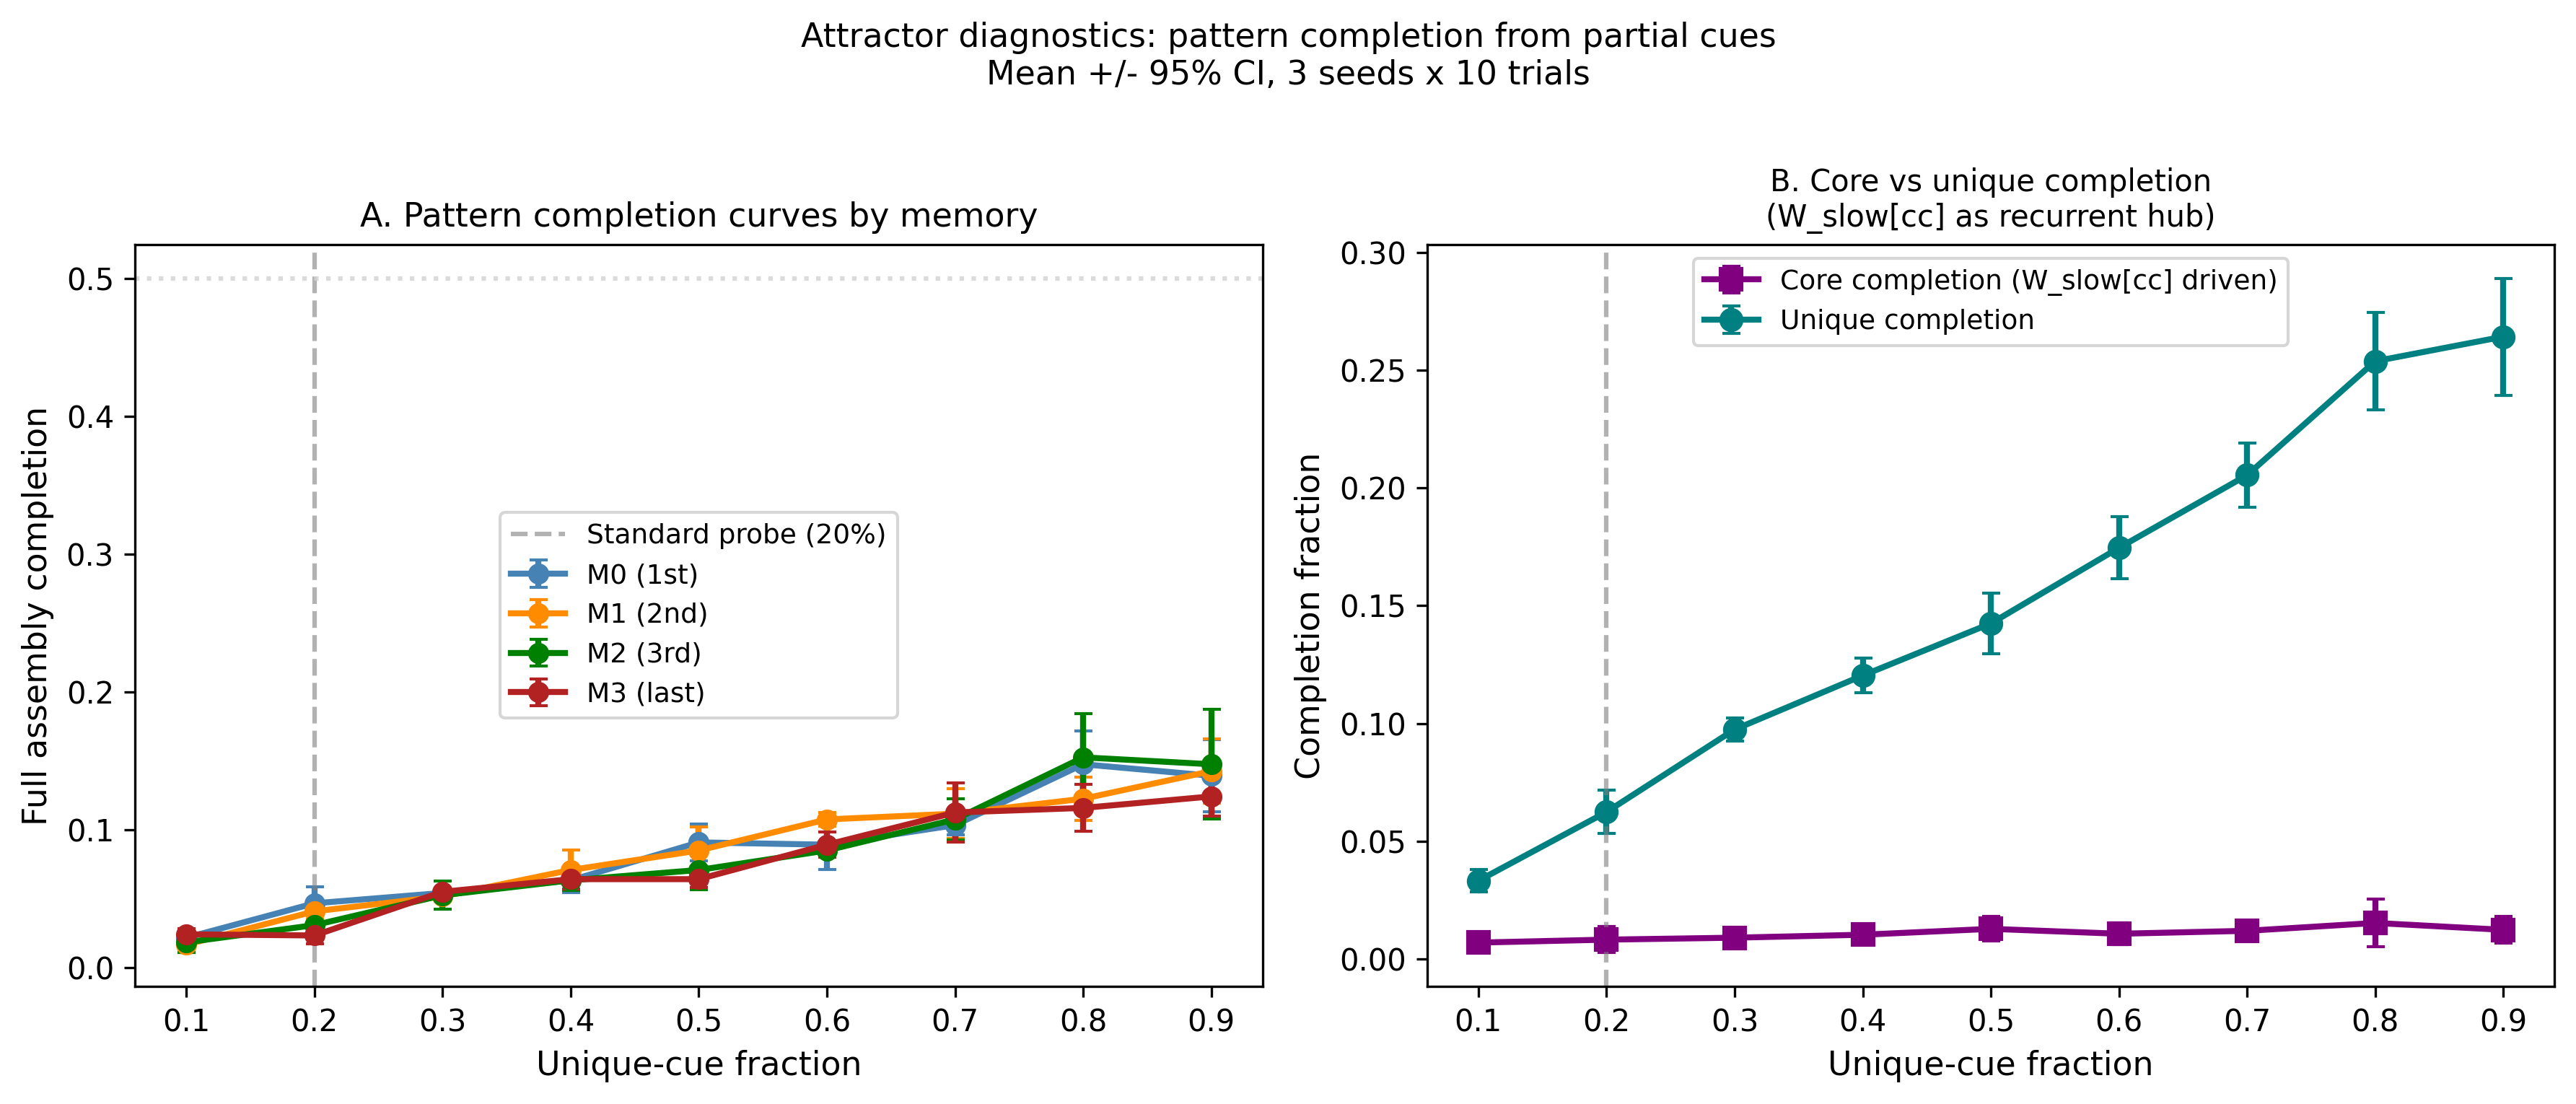

The table this chart was drawn from, first rows:
seed, memory_id, cue_fraction, n_cue_neurons, full_completion, core_completion, unique_completion
42, 0, 0.1, 2, 0.025, 0.015, 0.035
42, 0, 0.2, 4, 0.055, 0.03, 0.08
42, 0, 0.3, 6, 0.0525, 0.0, 0.105
42, 0, 0.4, 8, 0.07, 0.015, 0.125
42, 0, 0.5, 10, 0.095, 0.025, 0.165
42, 0, 0.6, 12, 0.0825, 0.005, 0.16
42, 0, 0.7, 14, 0.1025, 0.015, 0.19
42, 0, 0.8, 16, 0.125, 0.01, 0.24
42, 0, 0.9, 18, 0.15, 0.025, 0.275
42, 1, 0.1, 2, 0.0225, 0.005, 0.04
42, 1, 0.2, 4, 0.045, 0.025, 0.065
42, 1, 0.3, 6, 0.05, 0.0, 0.1
42, 1, 0.4, 8, 0.085, 0.025, 0.145
42, 1, 0.5, 10, 0.07, 0.0, 0.14
42, 1, 0.6, 12, 0.105, 0.01, 0.2
42, 1, 0.7, 14, 0.1, 0.005, 0.195
42, 1, 0.8, 16, 0.1375, 0.01, 0.265
42, 1, 0.9, 18, 0.125, 0.02, 0.23
42, 2, 0.1, 2, 0.025, 0.015, 0.035
42, 2, 0.2, 4, 0.0275, 0.005, 0.05
42, 2, 0.3, 6, 0.0625, 0.015, 0.11
42, 2, 0.4, 8, 0.0625, 0.005, 0.12
42, 2, 0.5, 10, 0.085, 0.015, 0.155
42, 2, 0.6, 12, 0.0825, 0.015, 0.15
42, 2, 0.7, 14, 0.1175, 0.01, 0.225
42, 2, 0.8, 16, 0.1775, 0.025, 0.33
42, 2, 0.9, 18, 0.1725, 0.025, 0.32
42, 3, 0.1, 2, 0.0275, 0.005, 0.05
42, 3, 0.2, 4, 0.025, 0.0, 0.05
42, 3, 0.3, 6, 0.0525, 0.01, 0.095
42, 3, 0.4, 8, 0.0575, 0.0, 0.115
42, 3, 0.5, 10, 0.0625, 0.005, 0.12
42, 3, 0.6, 12, 0.0925, 0.015, 0.17
42, 3, 0.7, 14, 0.0925, 0.02, 0.165
42, 3, 0.8, 16, 0.13, 0.005, 0.255
42, 3, 0.9, 18, 0.1275, 0.005, 0.25
1042, 0, 0.1, 2, 0.0175, 0.005, 0.03
1042, 0, 0.2, 4, 0.05, 0.01, 0.09
1042, 0, 0.3, 6, 0.055, 0.01, 0.1
1042, 0, 0.4, 8, 0.055, 0.01, 0.1
1042, 0, 0.5, 10, 0.1, 0.02, 0.18
1042, 0, 0.6, 12, 0.0775, 0.0, 0.155
1042, 0, 0.7, 14, 0.11, 0.005, 0.215
1042, 0, 0.8, 16, 0.15, 0.025, 0.275
1042, 0, 0.9, 18, 0.155, 0.015, 0.295
1042, 1, 0.1, 2, 0.015, 0.0, 0.03
1042, 1, 0.2, 4, 0.0425, 0.005, 0.08
1042, 1, 0.3, 6, 0.05, 0.02, 0.08
1042, 1, 0.4, 8, 0.0675, 0.01, 0.125
1042, 1, 0.5, 10, 0.1, 0.025, 0.175
1042, 1, 0.6, 12, 0.1125, 0.005, 0.22
1042, 1, 0.7, 14, 0.13, 0.025, 0.235
1042, 1, 0.8, 16, 0.12, 0.005, 0.235
1042, 1, 0.9, 18, 0.1375, 0.0, 0.275
1042, 2, 0.1, 2, 0.0125, 0.005, 0.02
1042, 2, 0.2, 4, 0.025, 0.0, 0.05
1042, 2, 0.3, 6, 0.05, 0.01, 0.09
1042, 2, 0.4, 8, 0.07, 0.015, 0.125
1042, 2, 0.5, 10, 0.06, 0.005, 0.115
1042, 2, 0.6, 12, 0.085, 0.0, 0.17
... 48 more rows
